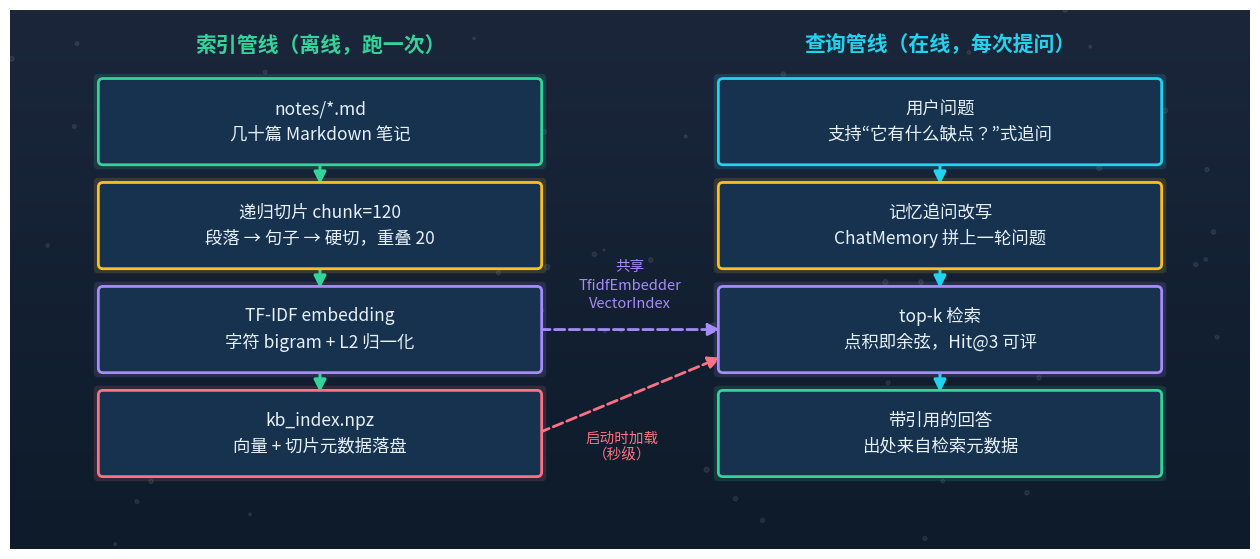

Reproduce this figure in Python. (Note: this script raises an exception after producing the figure.)
"""第 19 章一张正式配图（与全书视觉系统一致：深蓝渐变底、五色体系）
个人知识库 Agent 双管线：离线索引管线 + 在线查询管线，共享 TfidfEmbedder 与 VectorIndex
"""
import numpy as np
import matplotlib
matplotlib.use("Agg")
import matplotlib.pyplot as plt
from matplotlib.patches import FancyBboxPatch, FancyArrowPatch

plt.rcParams["font.family"] = ["Hiragino Sans GB", "sans-serif"]
plt.rcParams["axes.unicode_minus"] = False

NAVY, INDIGO = "#0d1b2a", "#1b263b"
PANEL = "#16324f"
CYAN, AMBER, CORAL, MINT, VIOLET = "#22d3ee", "#fbbf24", "#fb7185", "#34d399", "#a78bfa"
TXT = "#e8f1f8"
OUT = "/Users/lianggeng/Desktop/agent-from-zero-to-hero/assets/images/ch19/"


def new_canvas(w=16, h=7):
    fig, ax = plt.subplots(figsize=(w, h), dpi=100)
    grad = np.linspace(0, 1, 256).reshape(-1, 1)
    ax.imshow(grad, extent=[0, w, 0, h], aspect="auto", origin="lower",
              cmap=matplotlib.colors.LinearSegmentedColormap.from_list("bg", [NAVY, INDIGO]),
              zorder=0)
    ax.set_xlim(0, w); ax.set_ylim(0, h); ax.axis("off")
    rng = np.random.default_rng(3)
    ax.scatter(rng.uniform(0, w, 90), rng.uniform(0, h, 90),
               s=rng.uniform(2, 14, 90), c="white", alpha=0.07, zorder=1)
    return fig, ax


def box(ax, x, y, w, h, text, color, fs=13, glow=True):
    if glow:
        ax.add_patch(FancyBboxPatch((x - 0.06, y - 0.06), w + 0.12, h + 0.12,
                                    boxstyle="round,pad=0.06", fc=color, ec="none", alpha=0.15, zorder=3))
    ax.add_patch(FancyBboxPatch((x, y), w, h, boxstyle="round,pad=0.06",
                                fc=PANEL, ec=color, lw=2, zorder=4))
    ax.text(x + w / 2, y + h / 2, text, ha="center", va="center",
            color=TXT, fontsize=fs, zorder=5, linespacing=1.5)


def arrow(ax, p1, p2, color=CYAN, lw=2.2, ls="-", ms=18):
    ax.add_patch(FancyArrowPatch(p1, p2, arrowstyle="-|>", mutation_scale=ms,
                                 color=color, lw=lw, linestyle=ls, zorder=3))


# ============ 知识库 Agent 双管线 ============
fig, ax = new_canvas(16, 7)

# ---- 管线标题 ----
ax.text(4.0, 6.55, "索引管线（离线，跑一次）", color=MINT, fontsize=15,
        fontweight="bold", ha="center", va="center")
ax.text(12.0, 6.55, "查询管线（在线，每次提问）", color=CYAN, fontsize=15,
        fontweight="bold", ha="center", va="center")

# ---- 左列：索引管线 ----
LX, LW = 1.2, 5.6
box(ax, LX, 5.05, LW, 1.0, "notes/*.md\n几十篇 Markdown 笔记", MINT, fs=12.5)
box(ax, LX, 3.70, LW, 1.0, "递归切片 chunk=120\n段落 → 句子 → 硬切，重叠 20", AMBER, fs=12.5)
box(ax, LX, 2.35, LW, 1.0, "TF-IDF embedding\n字符 bigram + L2 归一化", VIOLET, fs=12.5)
box(ax, LX, 1.00, LW, 1.0, "kb_index.npz\n向量 + 切片元数据落盘", CORAL, fs=12.5)
for y0, y1 in ((5.05, 4.70), (3.70, 3.35), (2.35, 2.00)):
    arrow(ax, (4.0, y0), (4.0, y1), MINT)

# ---- 右列：查询管线 ----
RX, RW = 9.2, 5.6
box(ax, RX, 5.05, RW, 1.0, "用户问题\n支持“它有什么缺点？”式追问", CYAN, fs=12.5)
box(ax, RX, 3.70, RW, 1.0, "记忆追问改写\nChatMemory 拼上一轮问题", AMBER, fs=12.5)
box(ax, RX, 2.35, RW, 1.0, "top-k 检索\n点积即余弦，Hit@3 可评", VIOLET, fs=12.5)
box(ax, RX, 1.00, RW, 1.0, "带引用的回答\n出处来自检索元数据", MINT, fs=12.5)
for y0, y1 in ((5.05, 4.70), (3.70, 3.35), (2.35, 2.00)):
    arrow(ax, (12.0, y0), (12.0, y1), CYAN)

# ---- 共享组件：两条管线之间 ----
arrow(ax, (LX + LW, 2.85), (RX, 2.85), VIOLET, lw=2.0, ls="--")
ax.text(8.0, 3.42, "共享\nTfidfEmbedder\nVectorIndex", color=VIOLET, fontsize=10.5,
        ha="center", va="center", zorder=5, linespacing=1.4)
arrow(ax, (LX + LW, 1.50), (RX, 2.50), CORAL, lw=2.0, ls="--")
ax.text(7.9, 1.32, "启动时加载\n（秒级）", color=CORAL, fontsize=10.5, ha="center", va="center", zorder=5)

fig.savefig(OUT + "kb-pipelines.png", facecolor=NAVY, bbox_inches="tight")
plt.close(fig)
print("OK: ch19 figures rendered")
